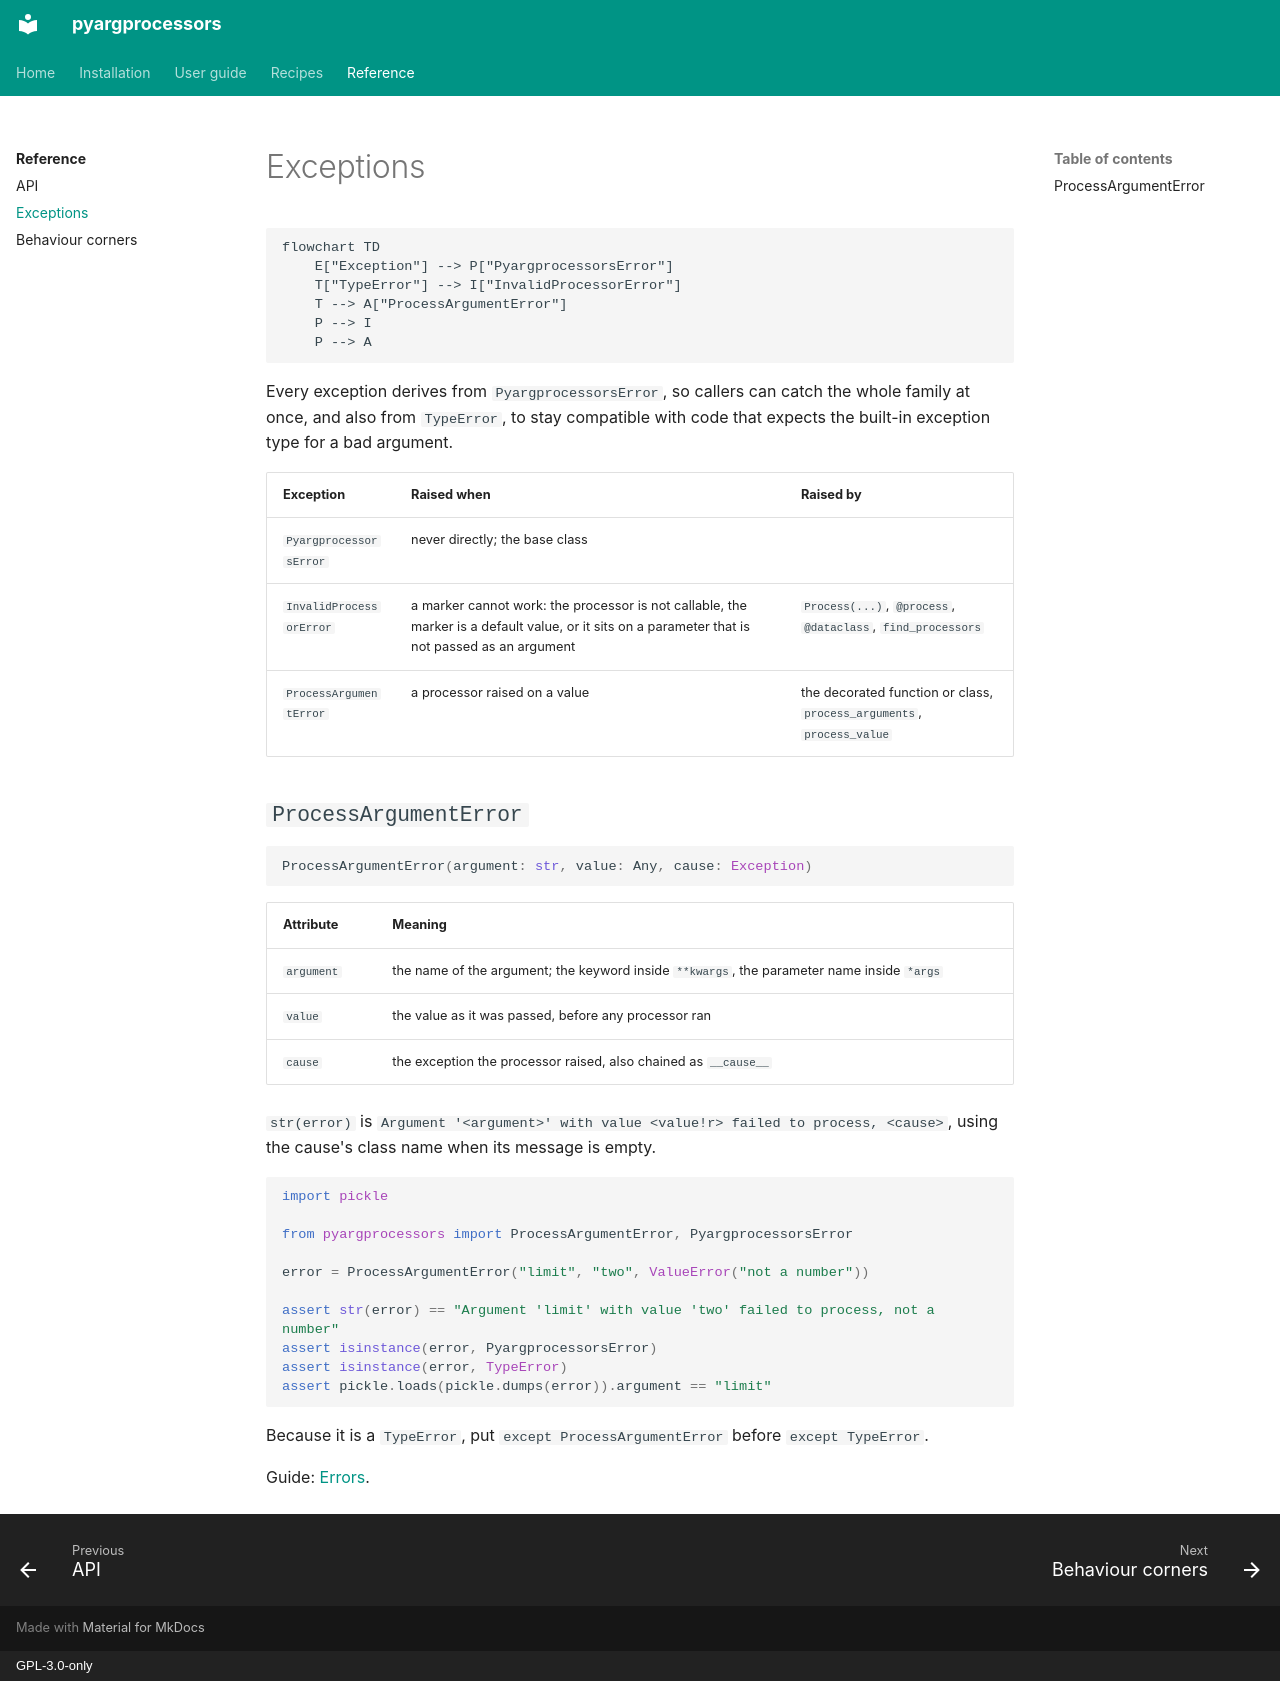

repository: aaltatan/pyargprocessors · page: reference/exceptions/index.html · generator: mkdocs · copyright: GPL-3.0-only

# Exceptions

```mermaid
flowchart TD
    E["Exception"] --> P["PyargprocessorsError"]
    T["TypeError"] --> I["InvalidProcessorError"]
    T --> A["ProcessArgumentError"]
    P --> I
    P --> A
```

Every exception derives from `PyargprocessorsError`, so callers can catch the whole family at
once, and also from `TypeError`, to stay compatible with code that expects the built-in
exception type for a bad argument.

| Exception | Raised when | Raised by |
| --- | --- | --- |
| `PyargprocessorsError` | never directly; the base class | |
| `InvalidProcessorError` | a marker cannot work: the processor is not callable, the marker is a default value, or it sits on a parameter that is not passed as an argument | `Process(...)`, `@process`, `@dataclass`, `find_processors` |
| `ProcessArgumentError` | a processor raised on a value | the decorated function or class, `process_arguments`, `process_value` |

## `ProcessArgumentError`

```py
ProcessArgumentError(argument: str, value: Any, cause: Exception)
```

| Attribute | Meaning |
| --- | --- |
| `argument` | the name of the argument; the keyword inside `**kwargs`, the parameter name inside `*args` |
| `value` | the value as it was passed, before any processor ran |
| `cause` | the exception the processor raised, also chained as `__cause__` |

`str(error)` is `Argument '<argument>' with value <value!r> failed to process, <cause>`, using
the cause's class name when its message is empty.

```python
import pickle

from pyargprocessors import ProcessArgumentError, PyargprocessorsError

error = ProcessArgumentError("limit", "two", ValueError("not a number"))

assert str(error) == "Argument 'limit' with value 'two' failed to process, not a number"
assert isinstance(error, PyargprocessorsError)
assert isinstance(error, TypeError)
assert pickle.loads(pickle.dumps(error)).argument == "limit"
```

Because it is a `TypeError`, put `except ProcessArgumentError` before `except TypeError`.

Guide: [Errors](../guide/errors.md).
